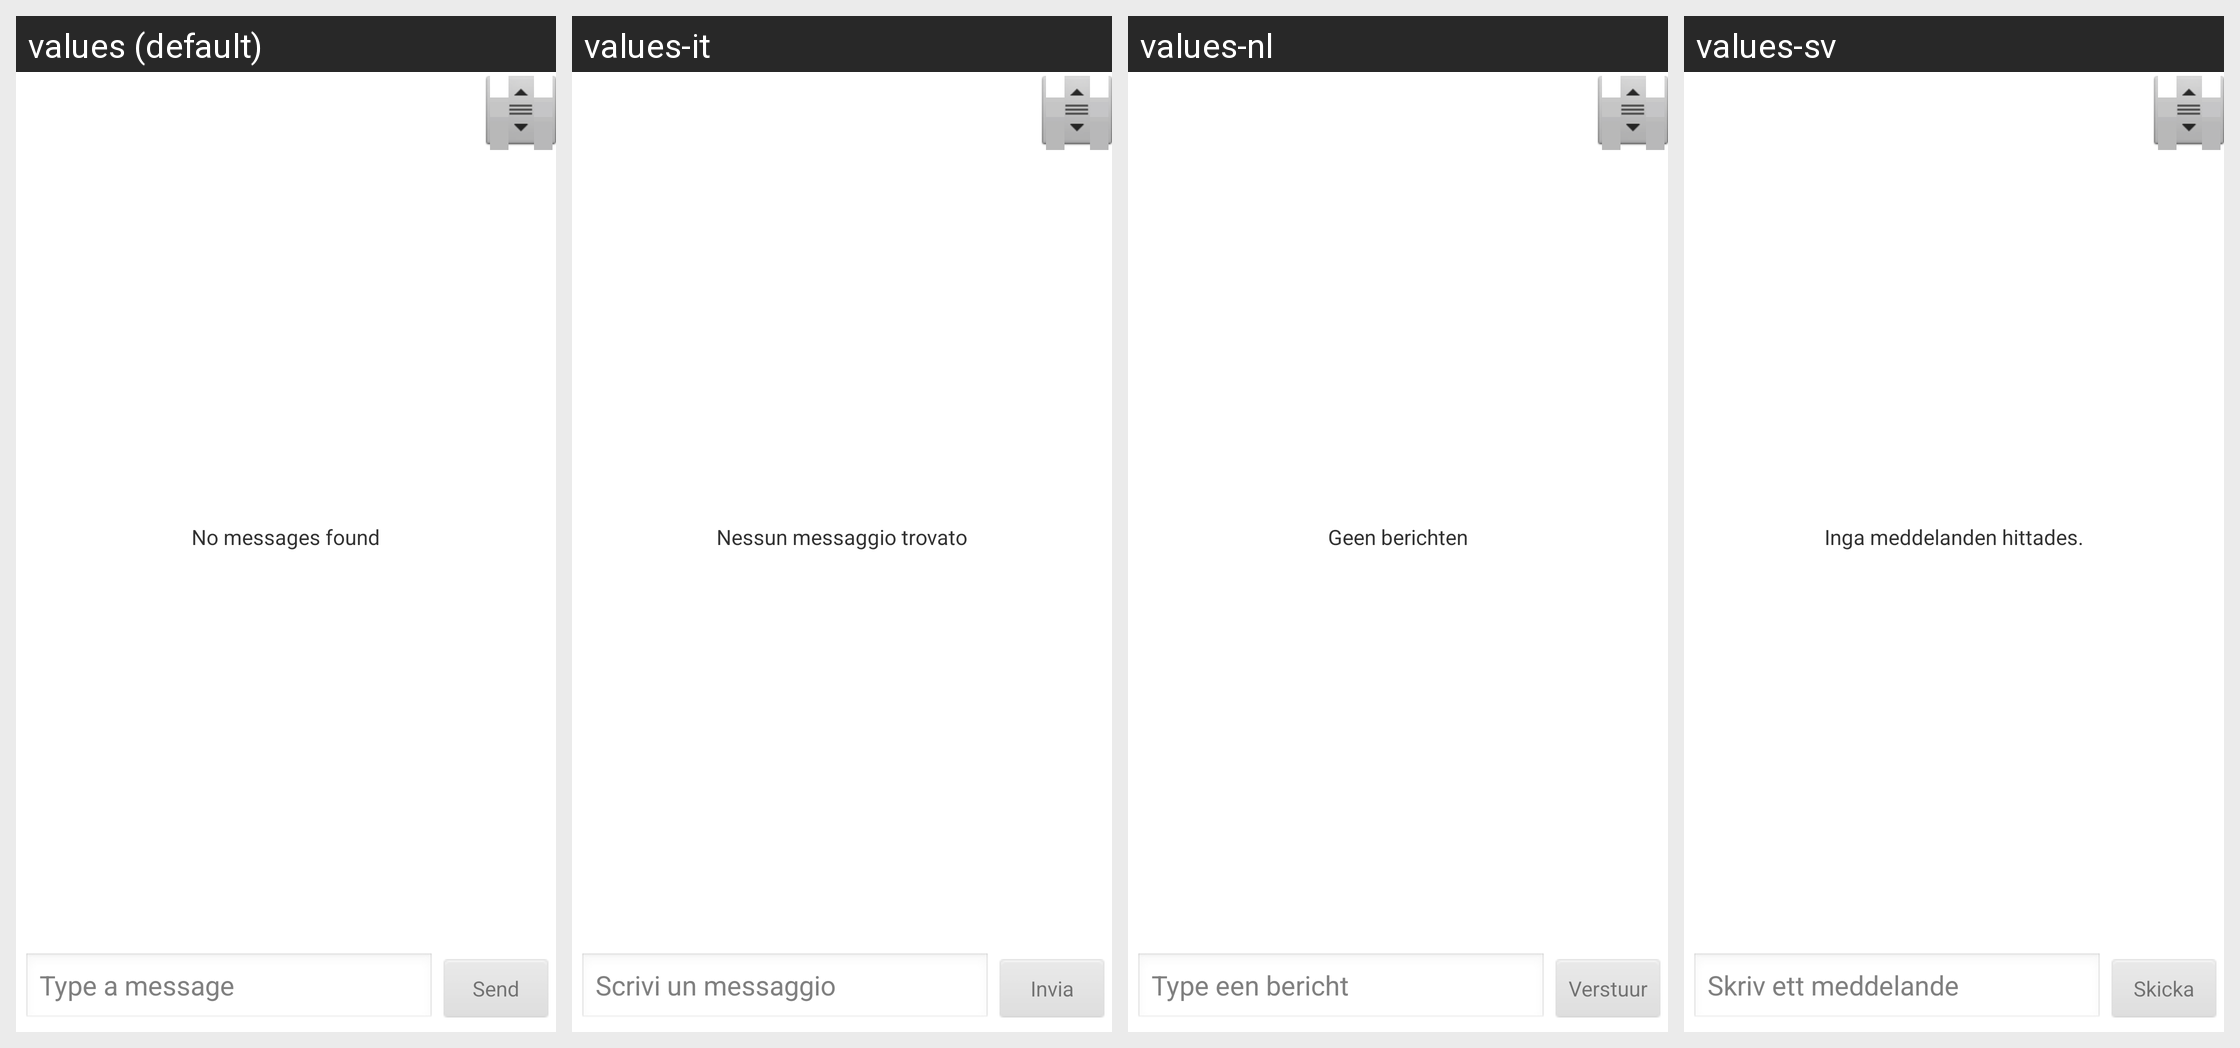

Locale-by-locale string values for the Android screen shown in this grid:
Android screen res/layout/chat_view.xml rendered under 4 locales, left to right: values (default), values-it, values-nl, values-sv. Device: Nexus 5 (rendered at 1080×1920; each locale shown at half size, 540×960, under a caption strip naming it); theme android:Theme.Light.
Other locales in the repository, not shown: values-ar, values-cs, values-da, values-de, values-es, values-fi, values-fr, values-hr, values-pl, values-pt, values-ro, values-sr.
Strings drawn on this screen, with the default value and each locale's value (text and hints the layout hard-codes, and strings that could not be matched under every locale, appear in the picture but are not listed):

label_send
  values: Send
  values-it: Invia
  values-nl: Verstuur
  values-sv: Skicka

info_hint_comment_msg
  values: Type a message
  values-it: Scrivi un messaggio
  values-nl: Type een bericht
  values-sv: Skriv ett meddelande

info_xml_chat_empty
  values: No messages found
  values-it: Nessun messaggio trovato
  values-nl: Geen berichten
  values-sv: Inga meddelanden hittades.
